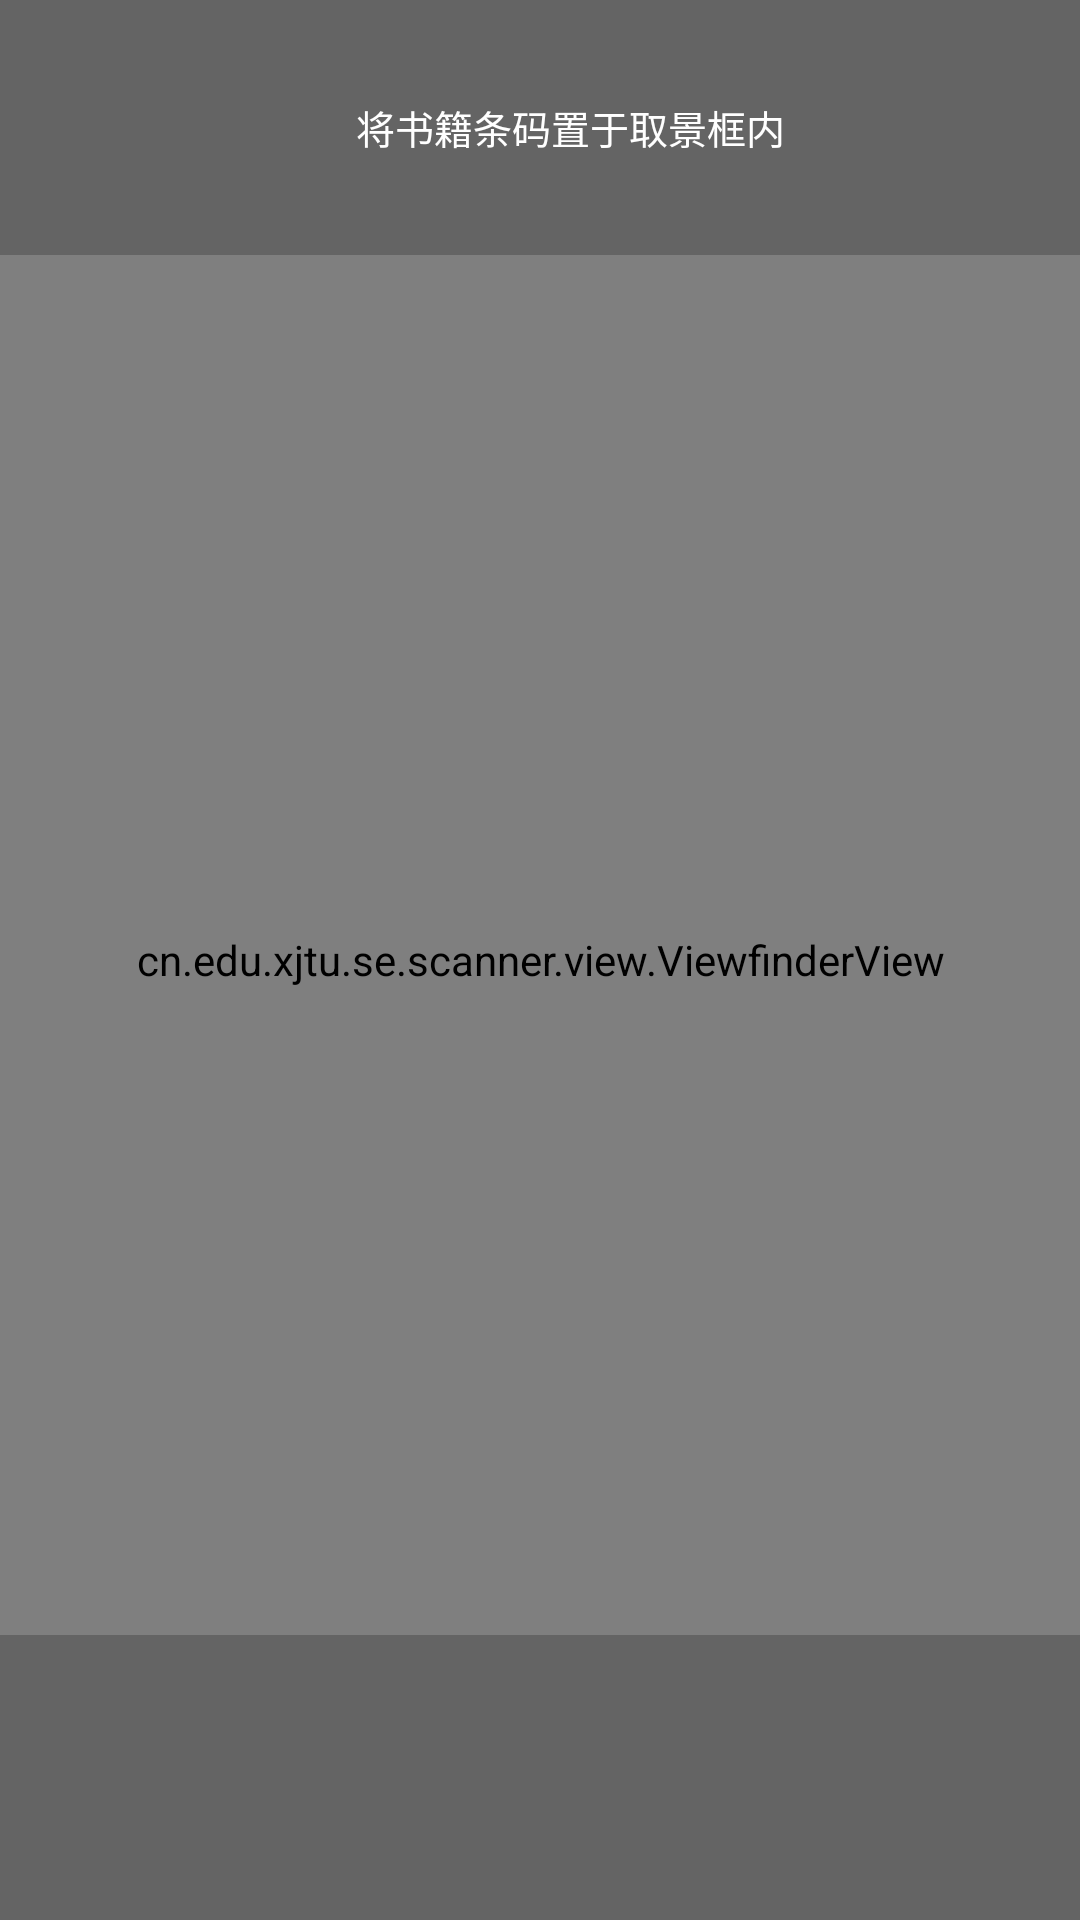

Layout XML and referenced resources for this Android screen:
<!-- AndroidManifest.xml: application theme AppTheme.NoActionBar -->
<!-- res/layout/activity_capture.xml -->
<?xml version="1.0" encoding="utf-8"?>
<FrameLayout xmlns:android="http://schemas.android.com/apk/res/android"
    android:id="@+id/capture_frame"
    android:layout_width="fill_parent"
    android:layout_height="fill_parent" >

    <SurfaceView
        android:id="@+id/capture_preview_view"
        android:layout_width="fill_parent"
        android:layout_height="fill_parent"
        android:layout_gravity="center" />

    <cn.edu.xjtu.se.scanner.view.ViewfinderView
        android:id="@+id/capture_viewfinder_view"
        android:layout_width="fill_parent"
        android:layout_height="fill_parent"
        android:layout_gravity="center"
        android:background="@android:color/transparent" />

    <LinearLayout
        android:layout_width="fill_parent"
        android:layout_height="85.0dip"
        android:background="@color/capture_text_cover_bg"
        android:orientation="horizontal"
        android:weightSum="5.0" >

        <LinearLayout
            android:layout_width="0.0dip"
            android:layout_height="fill_parent"
            android:layout_weight="1.0"
            android:gravity="center"
            android:orientation="horizontal" >

            <ImageView
                android:id="@+id/btn_capture_flashlight"
                android:layout_width="30.0dip"
                android:layout_height="30.0dip"
                android:layout_gravity="center_vertical"
                android:clickable="true"
                android:scaleType="fitCenter"
                android:src="@mipmap/scan_flashlight_normal" />
        </LinearLayout>

        <TextView
            android:id="@+id/capture_top_hint"
            android:layout_width="0.0dip"
            android:layout_height="85.0dip"
            android:layout_gravity="top|center"
            android:layout_weight="3.0"
            android:gravity="center"
            android:paddingLeft="20.0dip"
            android:text="@string/tip_top"
            android:textColor="#ffffffff"
            android:textSize="13.0sp" />

        <LinearLayout
            android:layout_width="0.0dip"
            android:layout_height="fill_parent"
            android:layout_weight="1.0"
            android:gravity="center"
            android:orientation="horizontal" >

            
        </LinearLayout>
    </LinearLayout>

    <LinearLayout
        android:layout_width="fill_parent"
        android:layout_height="95.0dip"
        android:layout_gravity="bottom|center"
        android:background="@color/capture_text_cover_bg"
        android:orientation="horizontal" >

        

    </LinearLayout>

</FrameLayout>
<!-- resources referenced by this layout -->
<resources>
  <color name="capture_text_cover_bg">#99535353</color>
  <string name="tip_bottom">请避免逆光和阴影</string>
  <string name="tip_top">将书籍条码置于取景框内</string>
  <style name="AppTheme.NoActionBar">
          <item name="windowActionBar">false</item>
          <item name="windowNoTitle">true</item>
      </style>
</resources>
